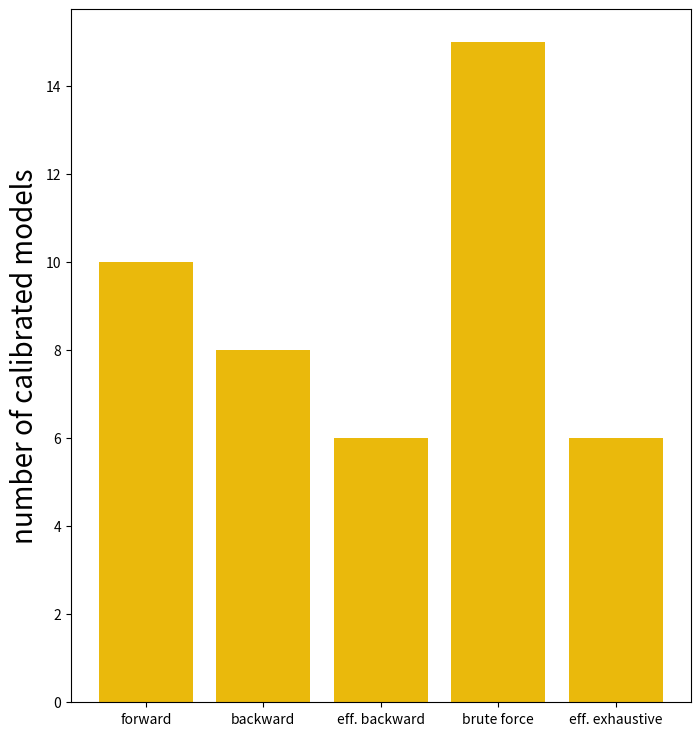

The matplotlib source for this figure: (Note: this script raises an exception after producing the figure.)
import matplotlib.pyplot as plt
import numpy as np

# Data
# n_models = [121, 127, 72, 65536, 72]
# times = [1089.124852180481, 3835.9875168800354, 2288.6218342781067, 902035.0687606335, 2288.6218342781067]
n_models_hald = [10, 8, 6, 15, 6]
AICs = [241.48, 231.58, 231.58, 231.58, 231.58]


# Colors
COLOR_ORANGE = '#eab90c'
COLOR_BLUE = '#07529a'
COLOR_GREY = '#909085'
COLOR_BLACK = '#000000'

# Labels
labels_D = ['forward', 'backward', 'eff. backward']
labels_E = ['brute force', 'eff. exhaustive']
labels_AIC = ['forward', 'backward', 'eff. backward', 'brute force', 'eff. exhaustive']

# Create plots

# Plot histogram hald
n_models_hald = [10, 8, 6, 15, 6]

fig, ax = plt.subplots(figsize=(8, 9))
ax.bar(labels_AIC, n_models_hald, color=COLOR_ORANGE)
# ax.set_yscale('log')
ax.set_ylabel('number of calibrated models', fontsize=20)
ax.set_yticks([0, 5, 10, 15], fontsize=20)
ax.set_yticklabels(['0', '5', '10', '15'], fontsize=16)
ax.set_xticklabels(labels_AIC, fontsize=20, rotation=45, ha='right')
ax.set_ylim((0, 16))
ax.spines['top'].set_visible(False)
ax.spines['right'].set_visible(False)

plt.subplots_adjust(left=0.15, right=0.95, top=0.95, bottom=0.2)
# plt.title('D')
plt.savefig('Figure_3_hist_jh.png', dpi=450, bbox_inches='tight')
plt.show()

# Plot B
fig, ax = plt.subplots(figsize=(8, 9))
ax.bar(labels_AIC, AICs, color=COLOR_ORANGE)
# ax.set_yscale('log')
ax.set_ylabel('AIC', fontsize=20)
ax.set_yticks([230, 235, 240], fontsize=20)
ax.set_yticklabels(['230', '235', '240'], fontsize=16)
ax.set_xticklabels(labels_AIC, fontsize=20, rotation=45, ha='right')
ax.set_ylim((228, 242))
ax.spines['top'].set_visible(False)
ax.spines['right'].set_visible(False)

plt.subplots_adjust(left=0.15, right=0.95, top=0.95, bottom=0.2)
# plt.title('D')
plt.savefig('Figure_3_B.png', dpi=450, bbox_inches='tight')
plt.show()

# Plot C
fig, ax = plt.subplots(figsize=(6, 9))
ax.bar(labels_D, times[:3], color=[COLOR_ORANGE, COLOR_ORANGE, COLOR_ORANGE])
ax.set_yscale('log')
ax.set_ylabel('calibration time [s]', fontsize=20)
ax.set_yticks([10, 100, 1000, 10000], labels=["$10^1$", "$10^2$", "$10^3$", "$10^4$"], fontsize=16)
ax.set_xticklabels(labels_D, fontsize=20, rotation=45, ha='right')
ax.set_ylim((0, 10000))
ax.spines['top'].set_visible(False)
ax.spines['right'].set_visible(False)

plt.subplots_adjust(left=0.2, right=0.8, top=0.95, bottom=0.18)
# plt.title('D')
plt.savefig('Figure_3_C.png', dpi=450, bbox_inches='tight')
plt.show()

# Plot E
fig, ax = plt.subplots(figsize=(6, 9))
ax.bar(labels_D, n_models[:3], color=[COLOR_ORANGE, COLOR_ORANGE, COLOR_ORANGE])
ax.set_yscale('log')
ax.set_ylabel('number of calibrated models', fontsize=20)
ax.set_yticks([1, 10, 100], labels=["$10^0$", "$10^1$", "$10^2$"], fontsize=16)
ax.set_ylim((0, 150))
ax.set_xticklabels(labels_D, fontsize=20, rotation=45, ha='right')
ax.spines['top'].set_visible(False)
ax.spines['right'].set_visible(False)
plt.subplots_adjust(left=0.2, right=0.8, top=0.95, bottom=0.18)

plt.savefig('Figure_3_E.png', dpi=450, bbox_inches='tight')
plt.show()



# Plot D
fig, ax = plt.subplots(figsize=(4.5, 9))
ax.bar(labels_E, times[3:], color=[COLOR_ORANGE, COLOR_ORANGE])
ax.set_yscale('log')
ax.set_ylabel('calibration time [s]', fontsize=20)
ax.spines['top'].set_visible(False)
ax.spines['right'].set_visible(False)

ax.set_yticks([100, 1000, 10000, 100000, 1000000], labels=["$10^2$", "$10^3$", "$10^4$", "$10^5$", "$10^6$"], fontsize=16)
ax.set_xticklabels(labels_E, fontsize=20, rotation=45, ha='right')
ax.set_ylim((0, 1000000))
plt.subplots_adjust(left=0.2, right=0.8, top=0.95, bottom=0.23)

# plt.title('D')
plt.savefig('Figure_3_D.png', dpi=450, bbox_inches='tight')
plt.show()




# Plot F
fig, ax = plt.subplots(figsize=(4.5, 9))
ax.bar(labels_E, n_models[3:], color=[COLOR_ORANGE, COLOR_ORANGE])
ax.set_yscale('log')
ax.set_ylabel('number of calibrated models', fontsize=20)
ax.spines['top'].set_visible(False)
ax.spines['right'].set_visible(False)

ax.set_yticks([1, 10, 100, 1000, 10000, 100000], labels=["$10^0$", "$10^1$", "$10^2$", "$10^3$", "$10^4$", "$10^5$"], fontsize=16)
ax.set_xticklabels(labels_E, fontsize=20, rotation=45, ha='right')
ax.set_ylim((0, 100000))
plt.subplots_adjust(left=0.2, right=0.8, top=0.95, bottom=0.23)


plt.savefig('Figure_3_F.png', dpi=450, bbox_inches='tight')
plt.show()
